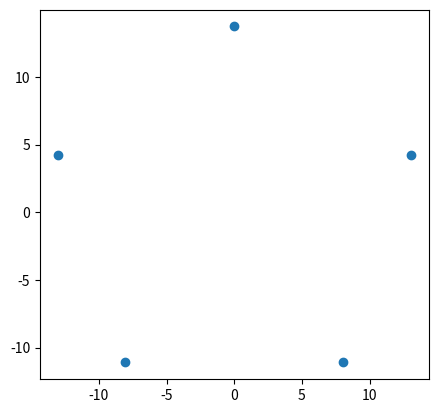

Python code for this plot:
import matplotlib.pyplot as plt
import math

def circle(x, y, r, n):
    import numpy as np
    points = []
    theta = (np.pi * 2) / n
    
    for i in range(n):
        curr_angle = (theta * i) + np.pi/2
        pointX = (r * np.cos(curr_angle)) + x
        pointY = (r * np.sin(curr_angle)) + y
        points.append((pointX, pointY))
    return points

def slope(x1, x2, y1, y2):
    return (y2 - y1)/(x2 - x1)

if __name__ == "__main__":
    #cm
    circle_points = circle(0, 0, 27.44/2, 5)
    x_coordinates, y_coordinates = zip(*circle_points)
    print(circle_points)
    # for i in range(len(x_coordinates)):
    #     print(math.dist([x_coordinates[i+1], y_coordinates[i+1]], [x_coordinates[i], y_coordinates[i]]))
    print(math.dist([x_coordinates[2], y_coordinates[2]], [x_coordinates[4], y_coordinates[4]]))
    m = slope(x_coordinates[2], x_coordinates[4], y_coordinates[2], y_coordinates[4])
    a = y_coordinates[2] - m*x_coordinates[2]
    
    print(abs(m*0 + a))
    
    print("\n")
    print(x_coordinates)
    print("\n")
    print(y_coordinates)
    
    plt.plot(x_coordinates, y_coordinates, "o")
    plt.gca().set_aspect('equal', adjustable='box')  # Set aspect ratio to be equal
    plt.show()
